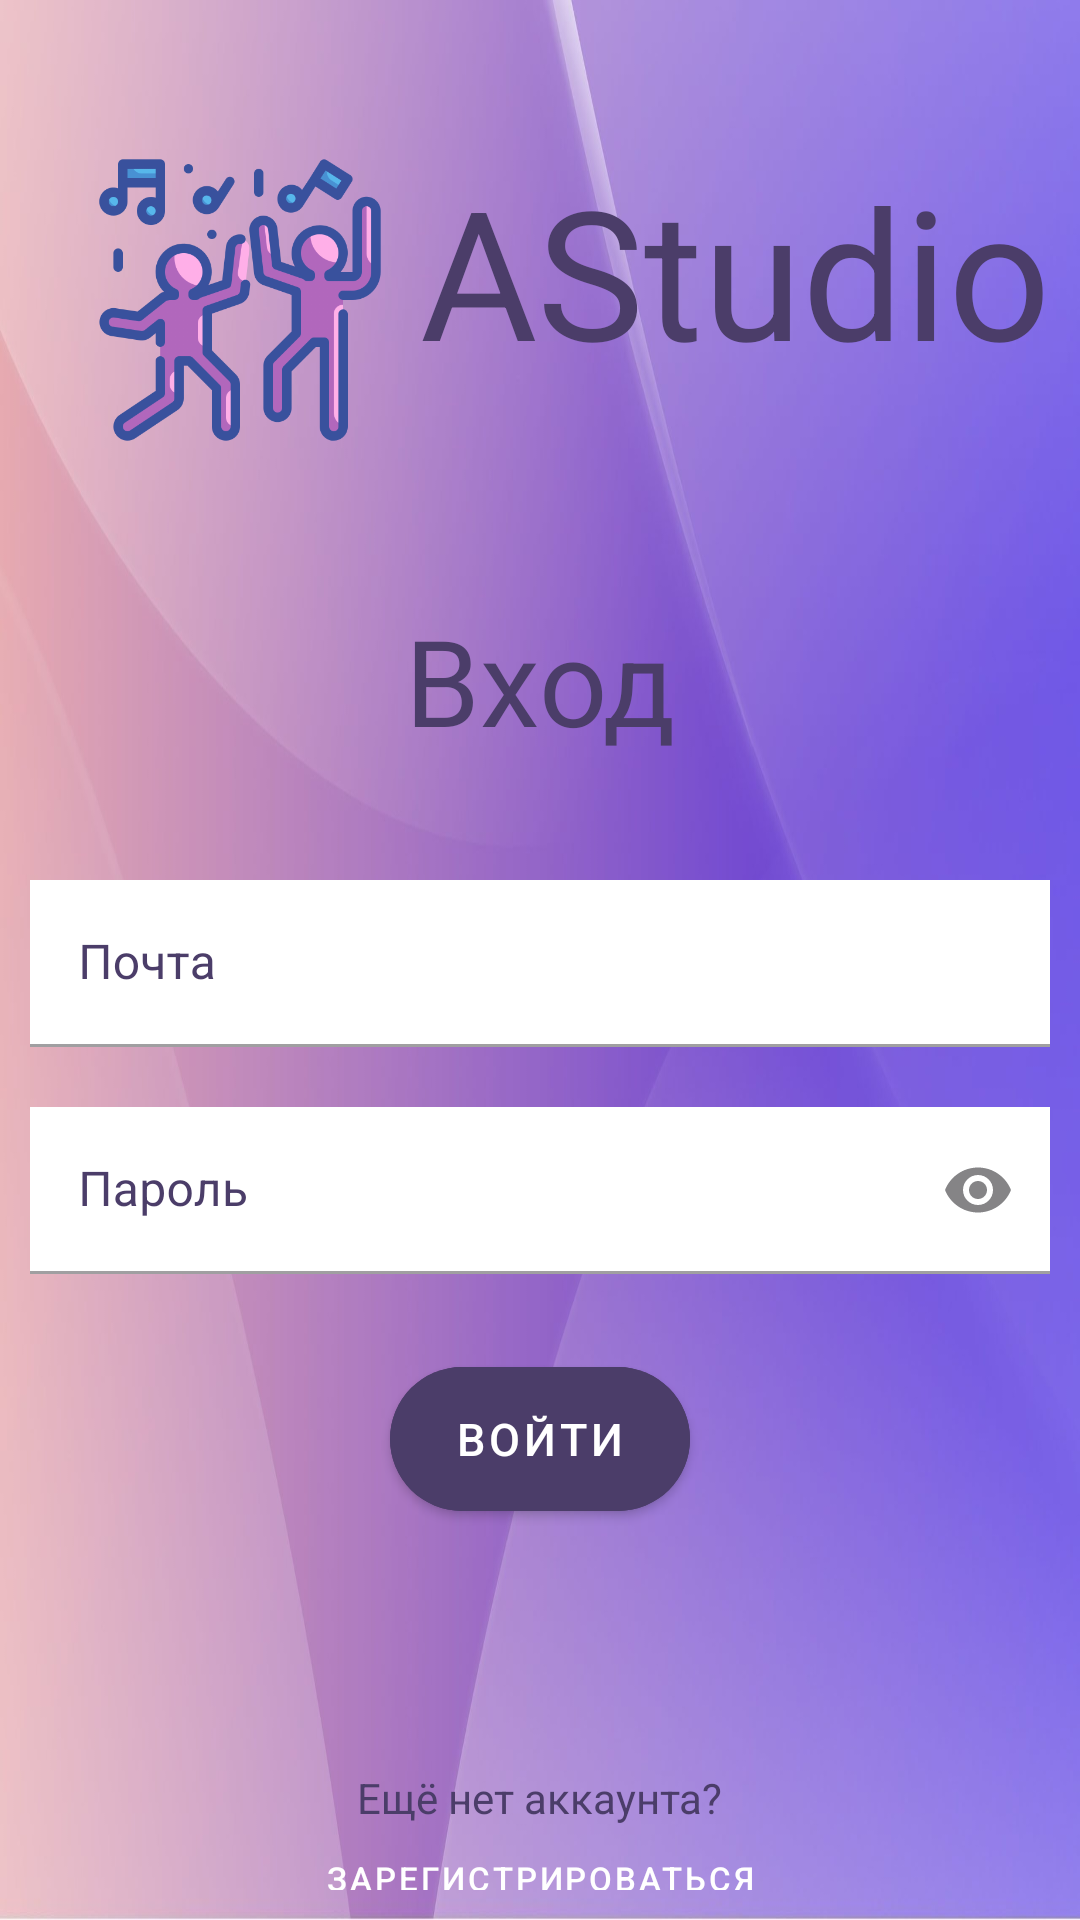

The Android layout XML behind this screen, and the referenced resources:
<!-- AndroidManifest.xml: application theme Theme.AStidio -->
<!-- res/layout/login_activity.xml -->
<?xml version="1.0" encoding="utf-8"?>
<LinearLayout xmlns:android="http://schemas.android.com/apk/res/android"
    xmlns:app="http://schemas.android.com/apk/res-auto"
    xmlns:tools="http://schemas.android.com/tools"
    android:layout_width="match_parent"
    android:layout_height="match_parent"
    tools:context=".MainActivity"
    android:background="@drawable/main">
    <LinearLayout
        android:layout_width="match_parent"
        android:layout_height="match_parent"
        android:orientation="vertical">
        <LinearLayout
            android:layout_width="match_parent"
            android:layout_height="wrap_content"
            android:layout_marginTop="50dp"
            android:layout_marginBottom="50dp"
            android:layout_marginLeft="30dp">
            <ImageView
                android:layout_width="100dp"
                android:layout_height="100dp"
                android:src="@drawable/dance"/>
            <TextView
                android:layout_width="wrap_content"
                android:layout_height="wrap_content"
                android:text="AStudio"
                android:textSize="60dp"

                android:textColor="@color/purple"
                android:layout_marginLeft="10dp"/>
        </LinearLayout>

        <TextView
            android:layout_width="wrap_content"
            android:layout_height="wrap_content"
            android:text="Вход"
            android:textColor="@color/purple"
            android:layout_gravity="center_horizontal"
            android:textSize="40dp"
            android:layout_marginBottom="30dp"/>

        <com.google.android.material.textfield.TextInputLayout
            android:layout_width="match_parent"
            android:layout_height="wrap_content"
            android:hint="Почта"
            android:layout_margin="10dp"
            android:textColorHint="@color/purple"
            style="@style/Widget.MaterialComponents.TextInputLayout.FilledBox">
            <com.google.android.material.textfield.TextInputEditText
                android:layout_width="match_parent"
                android:layout_height="wrap_content"
                android:background="@color/white"
                android:textColor="@color/purple"/>
        </com.google.android.material.textfield.TextInputLayout>

        <com.google.android.material.textfield.TextInputLayout
            android:layout_width="match_parent"
            android:layout_height="wrap_content"
            android:hint="Пароль"
            android:layout_margin="10dp"
            app:endIconMode="password_toggle"
            android:textColorHint="@color/purple"
            style="@style/Widget.MaterialComponents.TextInputLayout.FilledBox">
            <com.google.android.material.textfield.TextInputEditText
                android:layout_width="match_parent"
                android:layout_height="wrap_content"
                android:background="@color/white"
                android:textColor="@color/purple"
                android:inputType="textPassword"/>
        </com.google.android.material.textfield.TextInputLayout>

        <com.google.android.material.button.MaterialButton
            style="@style/Widget.MaterialComponents.Button"
            android:layout_width="100dp"
            android:layout_height="60dp"
            android:layout_gravity="center_horizontal"
            android:layout_marginTop="15dp"
            android:text="Войти"
            android:backgroundTint="@color/purple"
            android:textColor="@color/white"
            android:textSize="15dp"
            app:cornerRadius="30dp"
            android:id="@+id/signin"
            android:onClick="goToProfile"
            app:strokeColor="@color/white"/>
            <TextView
                android:layout_marginTop="80dp"
                android:layout_width="wrap_content"
                android:layout_height="wrap_content"
                android:text="Ещё нет аккаунта?"
                android:textColor="@color/purple"
                android:layout_gravity="center_horizontal"/>

            <com.google.android.material.button.MaterialButton
                style="@style/Widget.MaterialComponents.Button.TextButton"
                android:layout_width="wrap_content"
                android:layout_height="wrap_content"
                android:text="зарегистрироваться"
                android:layout_gravity="center"
                android:textColor="@color/white"
                android:textSize="11dp"
                app:cornerRadius="5dp"
                android:id="@+id/signup"
                android:onClick="goToSignUp">
            </com.google.android.material.button.MaterialButton>
    </LinearLayout>
</LinearLayout>
<!-- resources referenced by this layout -->
<resources>
  <color name="purple">#4b3d69</color>
  <color name="white">#FFFFFFFF</color>
  <!-- drawable dance: png bitmap (drawable, 75703 bytes) -->
  <!-- drawable main: jpg bitmap (drawable, 161717 bytes) -->
  <style name="Theme.AStidio" parent="Base.Theme.AStidio" />
  <style name="Base.Theme.AStidio" parent="Theme.Material3.DayNight.NoActionBar">
          
           <item name="android:colorPrimaryDark">@color/names</item>
      </style>
  <color name="names">#9162c8</color>
</resources>
